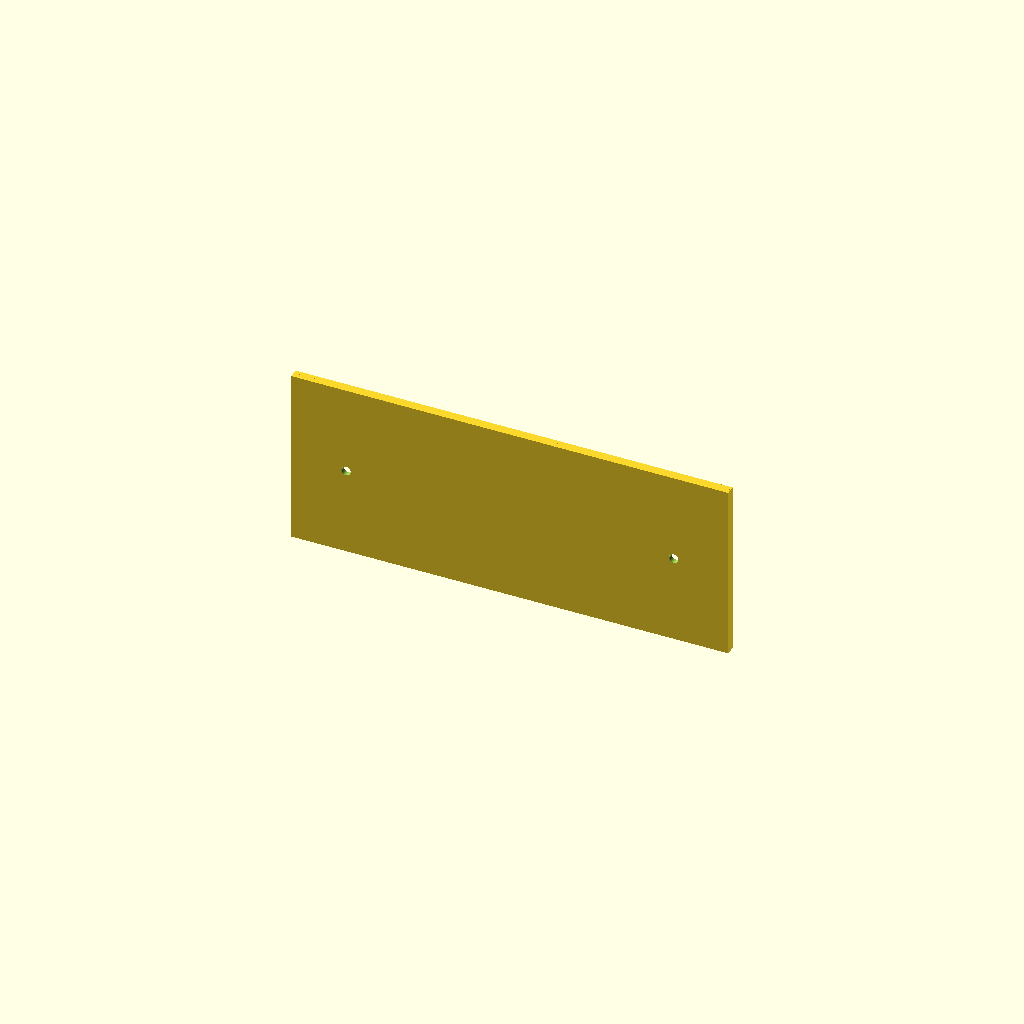
Cell 1: the model at its default parameters.
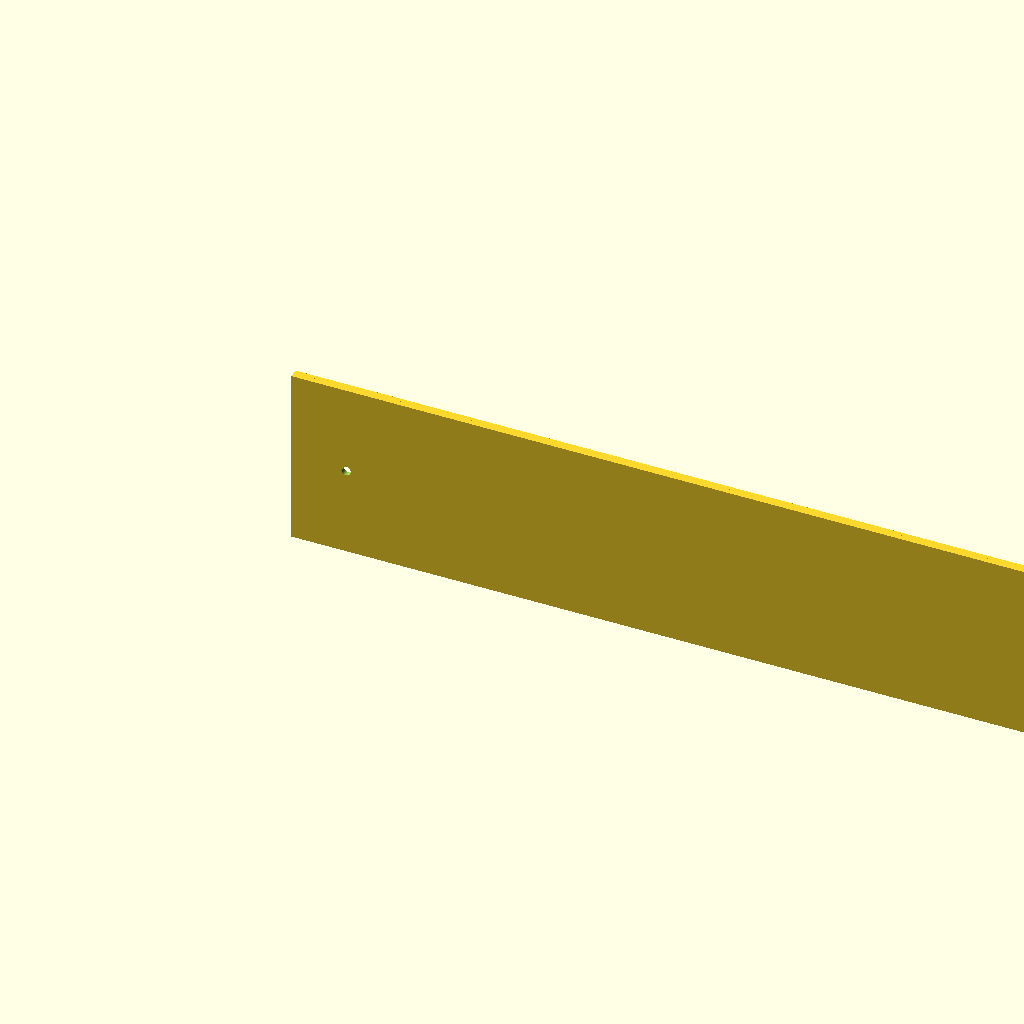
Cell 2: PANEL_L = 320 (everything else at default).
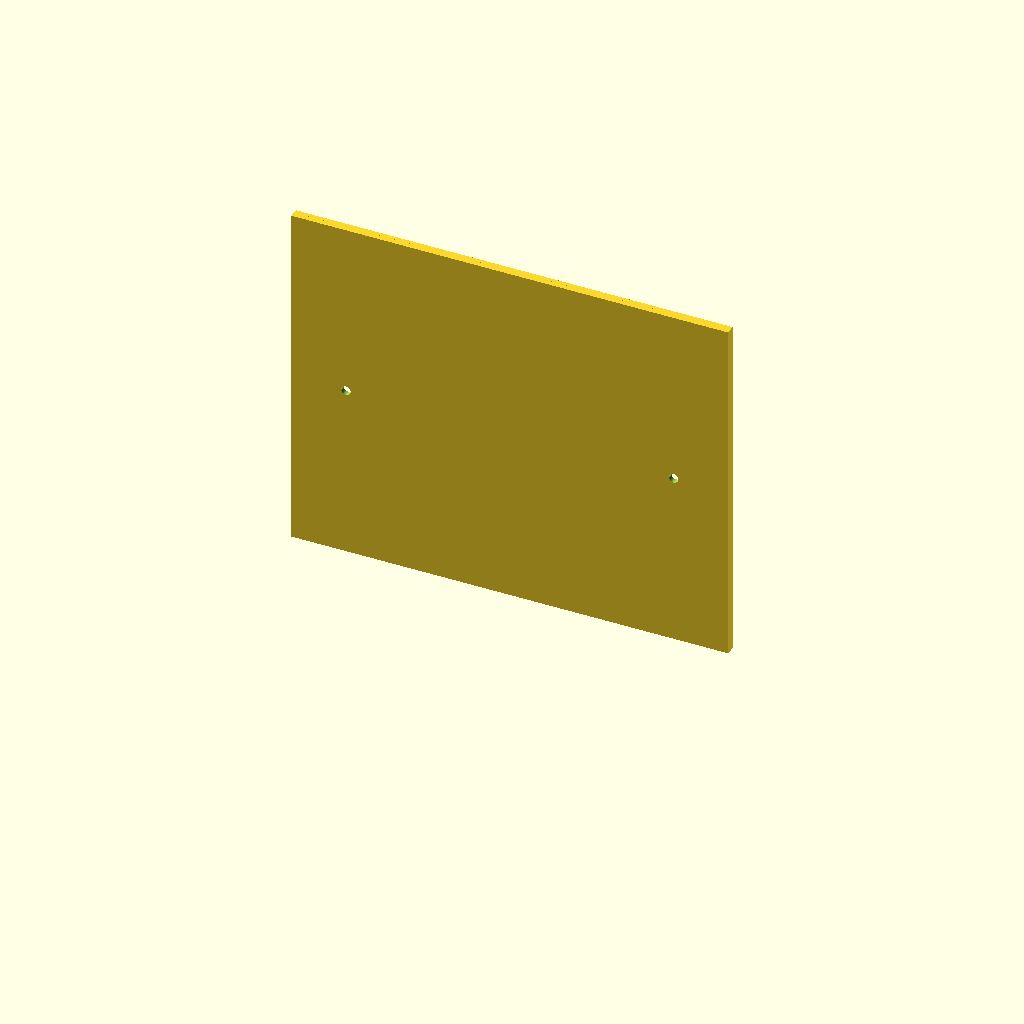
Cell 3: PANEL_W = 130 (everything else at default).
One fixed orthographic camera (rotation 55°, 0°, 25°; colour scheme Cornfield) for every cell.
The OpenSCAD source (airframe/openscad/fuselage/belly_panel.scad):
// ===========================================================================
// HULL-FRAME COORDINATE STANDARD - Rev R1 (2026-06-11).  See CLAUDE.md.
//   Hull frame (canonical for ALL design artifacts): X = +port (left),
//   Y = +aft (back), Z = +dorsal (up); origin = SerenityAssembly.FCStd
//   world origin.  Primary-component STLs published to airframe/stls/
//   are stored directly in hull frame, baked by tools/bake_hull_frame.py
//   (marker 'SerenityUAV HULL-FRAME R1' in the binary STL header).
//   NEVER re-bake a mesh derived from an already-baked file.
//   This file:
//     Part-local print frame centred on its own origin.  Hull-frame
//     placement not yet validated - VERIFY pending (serenity_assembly.py).
// ===========================================================================
// ============================================================
// belly_panel.scad
// Battery bay belly access panel — Serenity UAV 24" hull.
//
// Rev R (2026-06-11): Rev R baseline — no geometry changes.
// Rev Q (2026-06-07): Initial release.
//   Fits head/bridge section belly opening:
//     6.30 × 2.56 in (160 × 65 mm) cutout.
//   Panel dimensions:
//     Length : 6.30 in (160.0 mm) fore-aft
//     Width  : 2.56 in ( 65.0 mm) lateral
//     Thickness: 0.079 in (2.0 mm) face + 0.059 in (1.5 mm) rebate lip
//   Panel sits in a 0.059 in (1.5 mm) rebate so it is flush with hull skin.
//   Two M3 coin-slot (flathead / button-head) screws — no tool
//   required; a coin or thumbnail turns the slot.
//   EPDM foam tape (0.079 in / 2 mm closed-cell) in rebate acts as dust seal.
//   Estimated panel mass: ~0.013 lbm (~6 g).
//
//   The port and starboard panels are identical; a single spare
//   covers both positions.
//
// Author:  Steve Griffing, PE(CSE), CISSP-ISSEP, CPP
// License: CERN-OHL-W-2.0 — see LICENSES/CERN-OHL-W 2.0 (SPDX-License-Identifier: CERN-OHL-W-2.0)
//
// Print spec:
//   Material: PETG (non-structural panel; no CF required)
//   Layer:    0.20 mm
//   Walls:    3 perimeters
//   Infill:   15% gyroid
//   Est. mass: ~6 g
//
// References:
//   [1] docs/BATTERY_MOUNT.md §3.3 — belly access panel spec.
//   [2] CLAUDE.md — fabrication standards.
// ============================================================

$fn = 64;

// ------------------------------------------------------------
// Panel dimensions
// Imperial primary: 6.30 × 2.56 in (160 × 65 mm)
// ------------------------------------------------------------
PANEL_L  = 160.0;   // mm — fore-aft length (fits 160 mm / 6.30 in hull opening)
PANEL_W  =  65.0;   // mm — lateral width   = 2.56 in
PANEL_T  =   2.0;   // mm — panel face thickness = 0.079 in

// ------------------------------------------------------------
// Rebate lip around perimeter (locates panel flush in hull)
// ------------------------------------------------------------
REBATE_D  = 1.5;    // mm — rebate depth into hull  = 0.059 in (panel lip stands proud by this)
REBATE_W  = 4.0;    // mm — rebate lip width on panel edge  = 0.157 in

// ------------------------------------------------------------
// Fastener bores (2× M3 coin-slot button-head screws)
// Clearance bore 3.4 mm; coin slot adds no thickness.
// Screws positioned 20 mm from each end, on centreline.
// ------------------------------------------------------------
SCREW_DIA  = 3.4;    // mm — M3 clearance bore
SCREW_CTR  = 20.0;   // mm — distance from each end to screw centre

// ============================================================
// Belly panel
// ============================================================
module belly_panel() {
    difference() {
        union() {
            // --- Main panel face ---
            cube([PANEL_L, PANEL_T, PANEL_W]);

            // --- Rebate lip (raised flange around all four edges) ---
            // This lip fits into the 1.5 mm rebate in the hull, locating
            // the panel flush with the outer mold line.
            translate([0, PANEL_T, 0])
                difference() {
                    cube([PANEL_L, REBATE_D, PANEL_W]);
                    translate([REBATE_W, -0.1, REBATE_W])
                        cube([
                            PANEL_L - 2.0 * REBATE_W,
                            REBATE_D + 0.2,
                            PANEL_W - 2.0 * REBATE_W
                        ]);
                }
        }

        // --- Fore screw bore ---
        translate([SCREW_CTR, -0.1, PANEL_W / 2.0])
            rotate([-90, 0, 0])
                cylinder(h = PANEL_T + REBATE_D + 0.2, d = SCREW_DIA);

        // --- Aft screw bore ---
        translate([PANEL_L - SCREW_CTR, -0.1, PANEL_W / 2.0])
            rotate([-90, 0, 0])
                cylinder(h = PANEL_T + REBATE_D + 0.2, d = SCREW_DIA);
    }
}

// ============================================================
// Render
// ============================================================
belly_panel();
Customizer parameters (derived from the source; name, type, default, range or options):
PANEL_L: number, default 160
PANEL_W: number, default 65
PANEL_T: number, default 2
REBATE_D: number, default 1.5
REBATE_W: number, default 4
SCREW_DIA: number, default 3.4
SCREW_CTR: number, default 20
